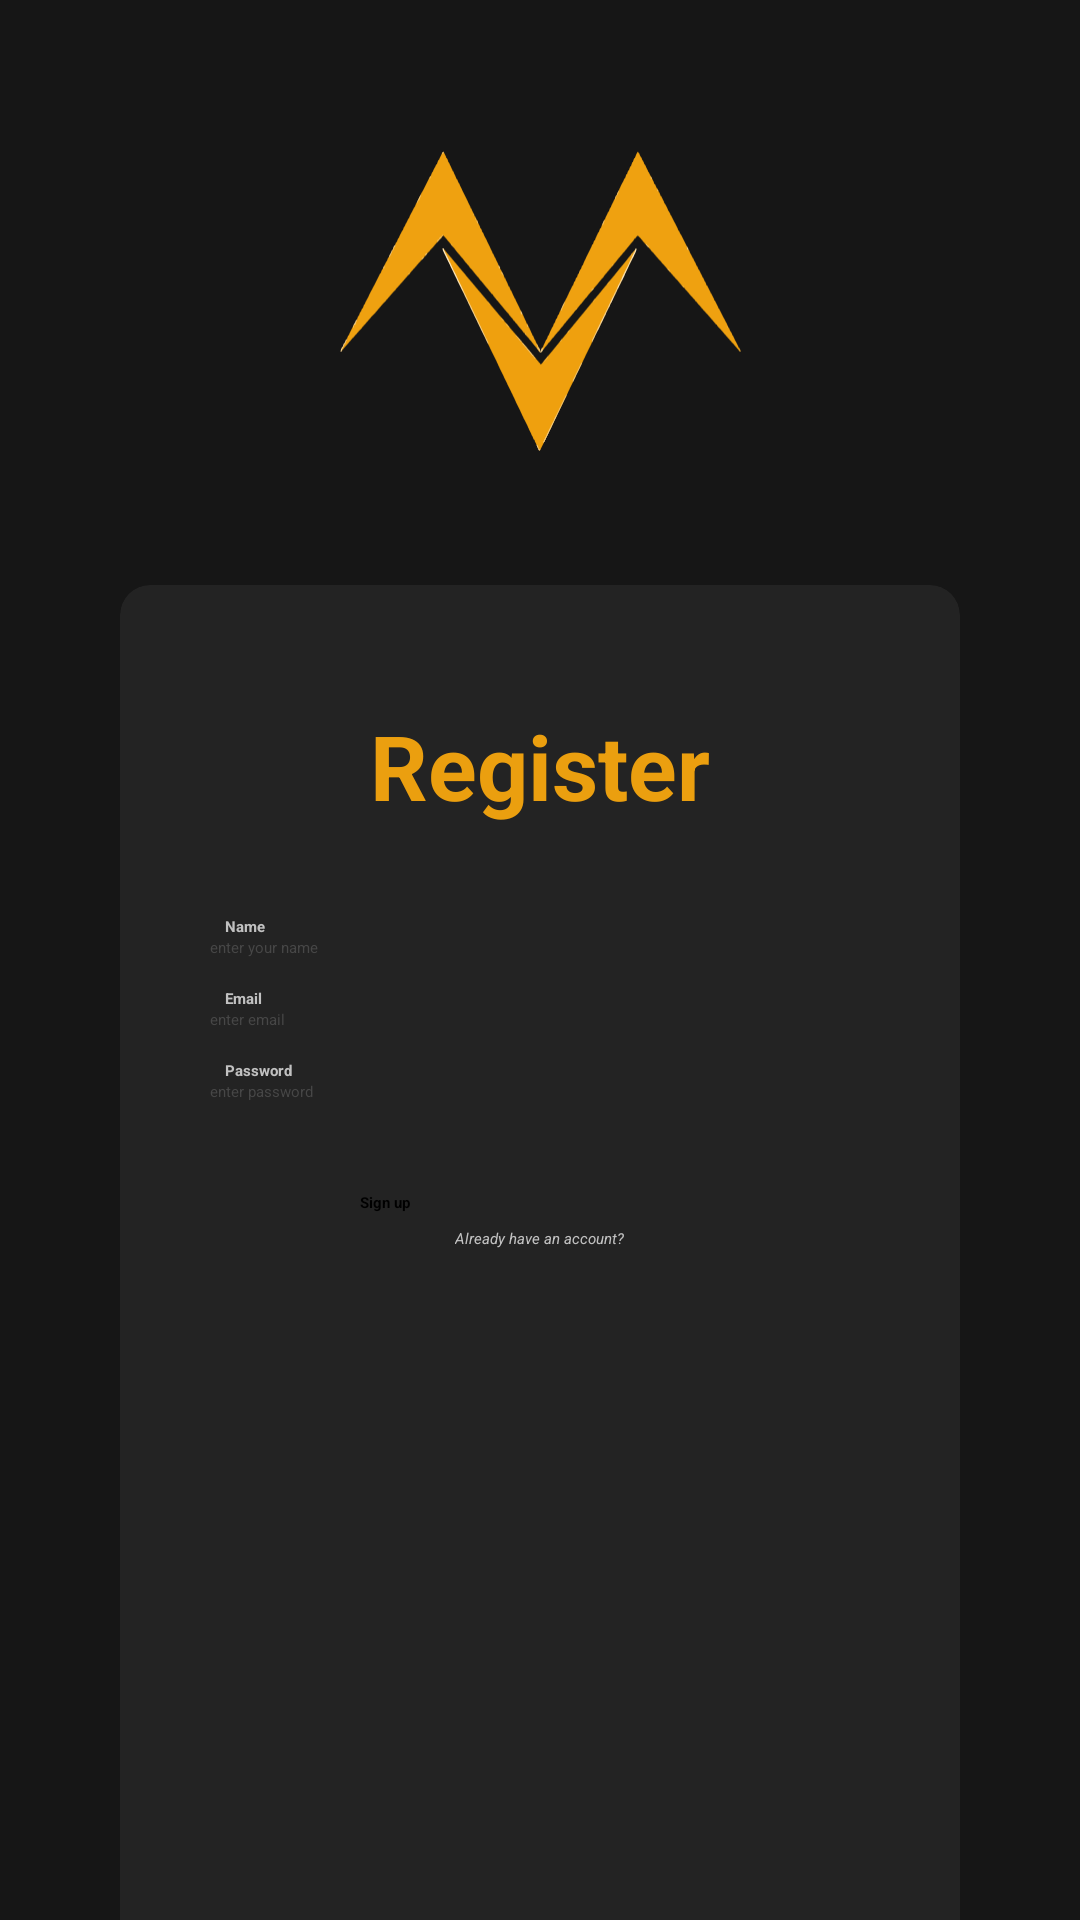

Here is an Android app screen rendered from its layout file. Give the layout XML and the strings, colors and styles it references.
<!-- AndroidManifest.xml: application theme Theme.Version -->
<!-- res/layout/activity_signup.xml -->
<?xml version="1.0" encoding="utf-8"?>
<LinearLayout xmlns:android="http://schemas.android.com/apk/res/android"
    xmlns:app="http://schemas.android.com/apk/res-auto"
    xmlns:tools="http://schemas.android.com/tools"
    android:id="@+id/main"
    android:layout_width="match_parent"
    android:layout_height="match_parent"
    android:orientation="vertical"
    android:background="#161616"
    tools:context=".Signup">

    <ImageView
        android:id="@+id/logoImage"
        android:layout_width="180dp"
        android:layout_height="180dp"
        android:layout_gravity="center"
        android:layout_marginTop="10dp"
        android:src="@drawable/versionlogo"
        app:layout_constraintEnd_toEndOf="parent"
        app:layout_constraintStart_toStartOf="parent"
        app:layout_constraintTop_toTopOf="parent" />

    <androidx.cardview.widget.CardView
        android:layout_width="match_parent"
        android:layout_height="470dp"
        android:layout_marginLeft="40dp"
        android:layout_marginTop="5dp"
        android:layout_marginRight="40dp"
        app:cardBackgroundColor="#232323"
        app:cardCornerRadius="10dp">

        <LinearLayout
            android:layout_width="match_parent"
            android:layout_height="match_parent"
            android:orientation="vertical">

            <TextView
                android:layout_width="wrap_content"
                android:layout_height="wrap_content"
                android:layout_gravity="center_horizontal"
                android:layout_marginTop="40dp"
                android:layout_marginBottom="20dp"
                android:text="Register"
                android:textColor="#EB9F0F"
                android:textSize="30dp"
                android:textStyle="bold">
            </TextView>

            <TextView
                android:id="@+id/Nametxt"
                android:layout_width="wrap_content"
                android:layout_height="wrap_content"
                android:layout_marginLeft="35dp"
                android:layout_marginTop="10dp"
                android:text="Name"
                android:textColor="#DBDBDBDB"
                android:textStyle="bold" />
            
            <EditText
                android:id="@+id/NameEdtxt"
                android:layout_width="270dp"
                android:layout_height="wrap_content"
                android:layout_marginLeft="30dp"
                android:textColor="#BFBFBFBF"
                android:hint="enter your name"
                android:textColorHint="#474747"
                >
            </EditText>

            <TextView
                android:id="@+id/Emailtxt"
                android:layout_width="wrap_content"
                android:layout_height="wrap_content"
                android:layout_marginLeft="35dp"
                android:layout_marginTop="10dp"
                android:text="Email"
                android:textColor="#DBDBDBDB"
                android:textStyle="bold" />

            <EditText
                android:id="@+id/EmailEdtxt"
                android:layout_width="270dp"
                android:layout_height="wrap_content"
                android:layout_marginLeft="30dp"
                android:textColor="#BFBFBFBF"
                android:hint="enter email"
                android:textColorHint="#474747"
                >
            </EditText>

            <TextView
                android:id="@+id/Passwordtxt"
                android:layout_width="wrap_content"
                android:layout_height="wrap_content"
                android:layout_marginLeft="35dp"
                android:layout_marginTop="10dp"
                android:text="Password"
                android:textColor="#DBDBDBDB"
                android:textStyle="bold" />

            <EditText
                android:id="@+id/PasswordEdtxt"
                android:layout_width="270dp"
                android:layout_height="wrap_content"
                android:layout_marginLeft="30dp"
                android:textColor="#BFBFBFBF"
                android:hint="enter password"
                android:textColorHint="#474747"
                >
            </EditText>

            <Button
                android:id="@+id/SignupBtn"
                android:layout_width="120dp"
                android:layout_height="wrap_content"
                android:layout_gravity="center"
                android:layout_marginTop="30dp"
                android:backgroundTint="#EDA00F"
                android:text="Sign up"
                android:textColor="@color/black"
                android:textStyle="bold"/>

            <TextView
                android:id="@+id/alreadyAccountTxt"
                android:layout_height="wrap_content"
                android:layout_width="wrap_content"
                android:layout_gravity="center"
                android:layout_marginTop="5dp"
                android:text="Already have an account?"
                android:textStyle="italic"
                android:textColor="#DBDBDBDB"
                >

            </TextView>


        </LinearLayout>


    </androidx.cardview.widget.CardView>

</LinearLayout>
<!-- resources referenced by this layout -->
<resources>
  <!-- drawable versionlogo: vector/xml drawable (drawable, 61074 chars, omitted) -->
  <style name="Theme.Version" parent="Base.Theme.Version">
          
          <item name="android:navigationBarColor">@android:color/transparent</item>
          <item name="android:statusBarColor">@android:color/transparent</item>
          <item name="android:windowLightStatusBar">?attr/isLightTheme</item>
      </style>
  <!-- not gathered from this repository: default colours our renderer supplied (Android Studio template values) -->
  <color name="black">#FF000000</color>
</resources>
